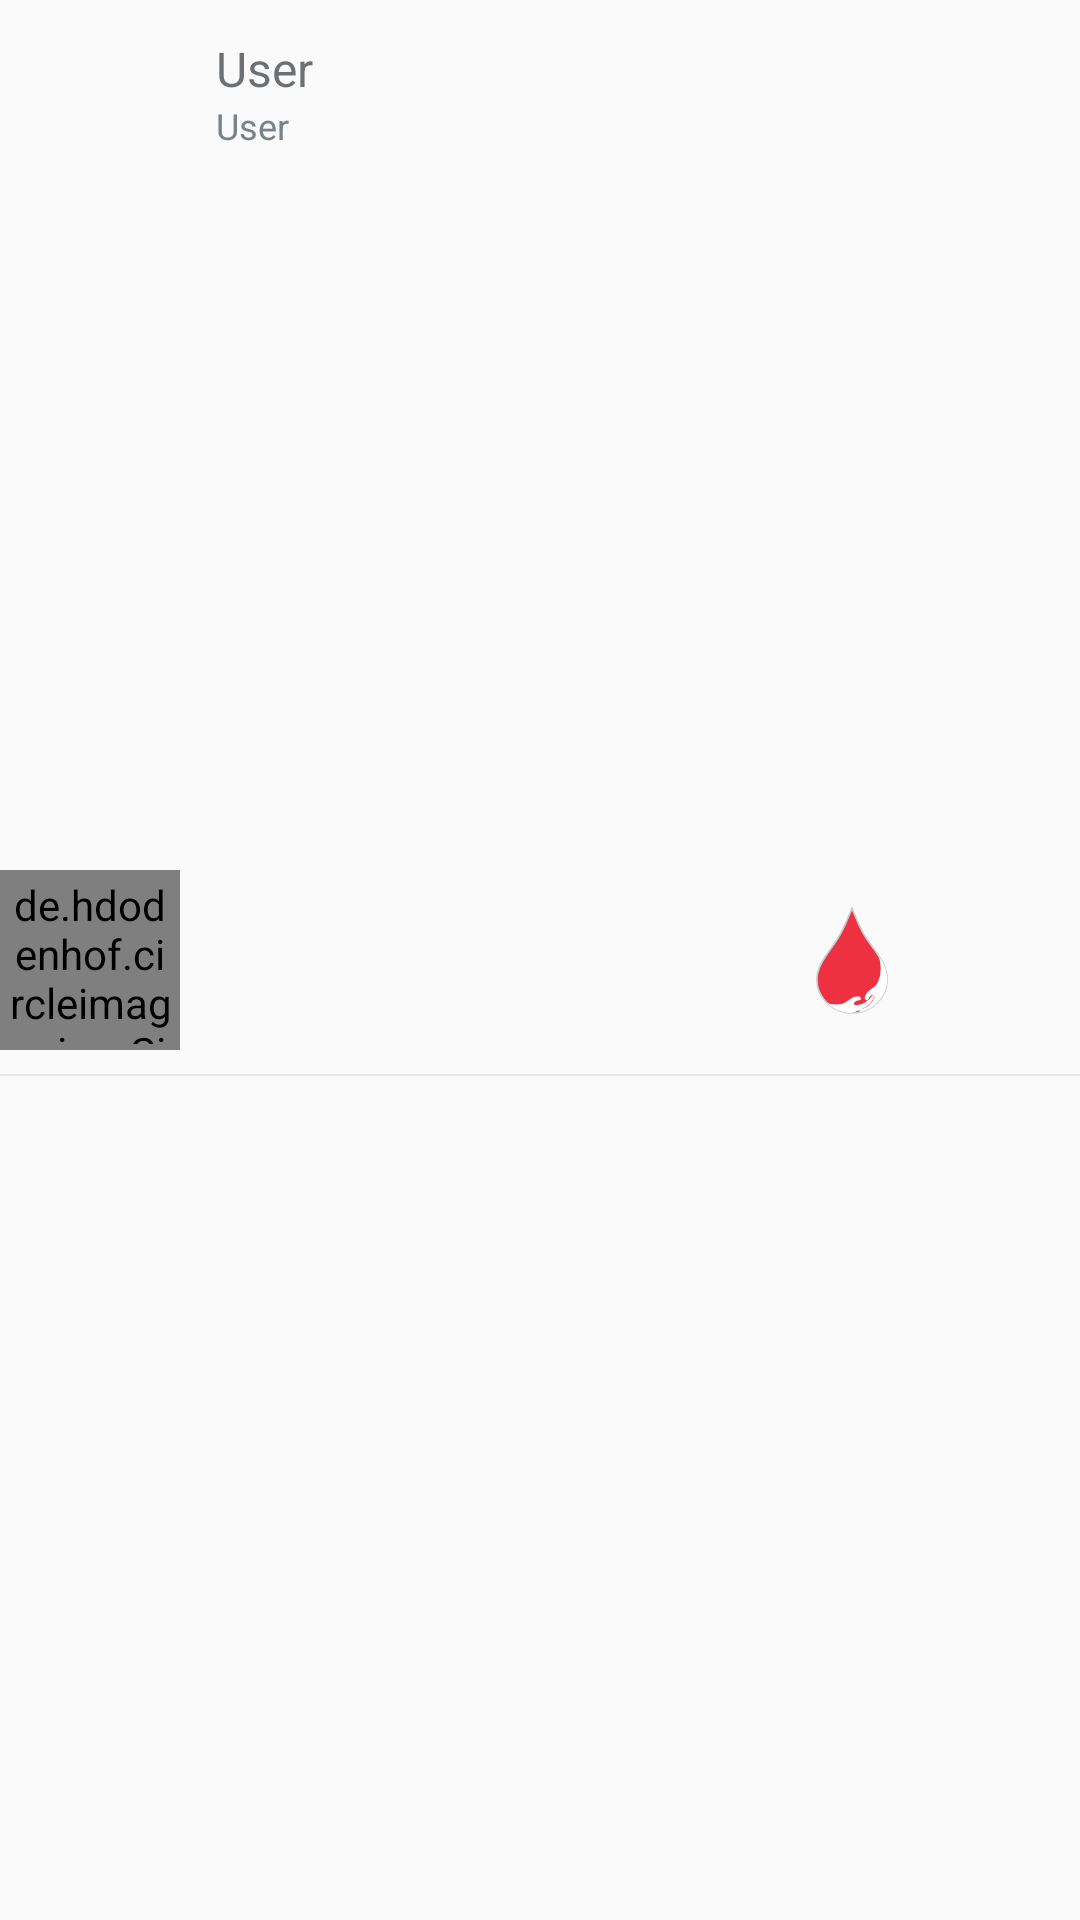

The Android layout XML behind this screen, and the referenced resources:
<!-- AndroidManifest.xml: application theme Default -->
<!-- res/layout/reference_layout.xml -->
<?xml version="1.0" encoding="utf-8"?>
<RelativeLayout xmlns:android="http://schemas.android.com/apk/res/android"
    xmlns:app="http://schemas.android.com/apk/res-auto"
    xmlns:tools="http://schemas.android.com/tools"
    android:id="@+id/show"
    android:layout_width="match_parent"
    android:layout_height="wrap_content"
    android:background="?android:attr/selectableItemBackground">

    <de.hdodenhof.circleimageview.CircleImageView
        android:id="@+id/image_view"
        android:layout_width="60dp"
        android:layout_height="60dp"
        android:layout_alignParentLeft="true"
        android:layout_centerVertical="true"
        android:padding="2dp"
        android:src="@drawable/ic_user" />

    <LinearLayout
        android:id="@+id/info"
        android:layout_width="wrap_content"
        android:layout_height="wrap_content"
        android:layout_marginTop="10dp"
        android:layout_toRightOf="@+id/image_view"
        android:orientation="vertical"
        android:padding="2dp">

        <TextView
            android:id="@+id/username"
            android:layout_width="wrap_content"
            android:layout_height="wrap_content"
            android:paddingLeft="10dp"
            android:text="User"
            android:textColor="#bb393d40"
            android:textSize="16sp"

            />

        <TextView
            android:id="@+id/number"
            android:layout_width="wrap_content"
            android:layout_height="wrap_content"
            android:paddingLeft="10dp"
            android:text="User"
            android:textColor="#7a8289"
            android:textSize="12sp"
            android:textStyle="normal" />
    </LinearLayout>

    <TextView
        android:id="@+id/textView"
        android:layout_width="24dp"
        android:layout_height="36dp"
        android:layout_centerVertical="true"
        android:layout_marginLeft="272dp"
        android:background="@drawable/bloodhub_icon" />


    <View
        android:id="@+id/line2"
        android:layout_width="400dp"
        android:layout_height="2px"
        android:layout_below="@+id/image_view"
        android:layout_gravity="center"
        android:layout_marginTop="8dp"
        android:background="#5fc6c6c6" />
</RelativeLayout>
<!-- resources referenced by this layout -->
<resources>
  <!-- drawable bloodhub_icon: png bitmap (drawable, 5660 bytes) -->
  <!-- drawable ic_user: vector/xml drawable (drawable, 3302 chars, omitted) -->
  <style name="Default" parent="Theme.AppCompat.Light.DarkActionBar">
          
          <item name="colorPrimary">@color/colorPrimary</item>
          <item name="colorPrimaryDark">@color/colorPrimaryDark</item>
          <item name="colorAccent">@color/colorAccent</item>
      </style>
  <color name="colorPrimary">#ED3140</color>
  <color name="colorPrimaryDark">#E22030</color>
  <color name="colorAccent">#0B6CAC</color>
</resources>
